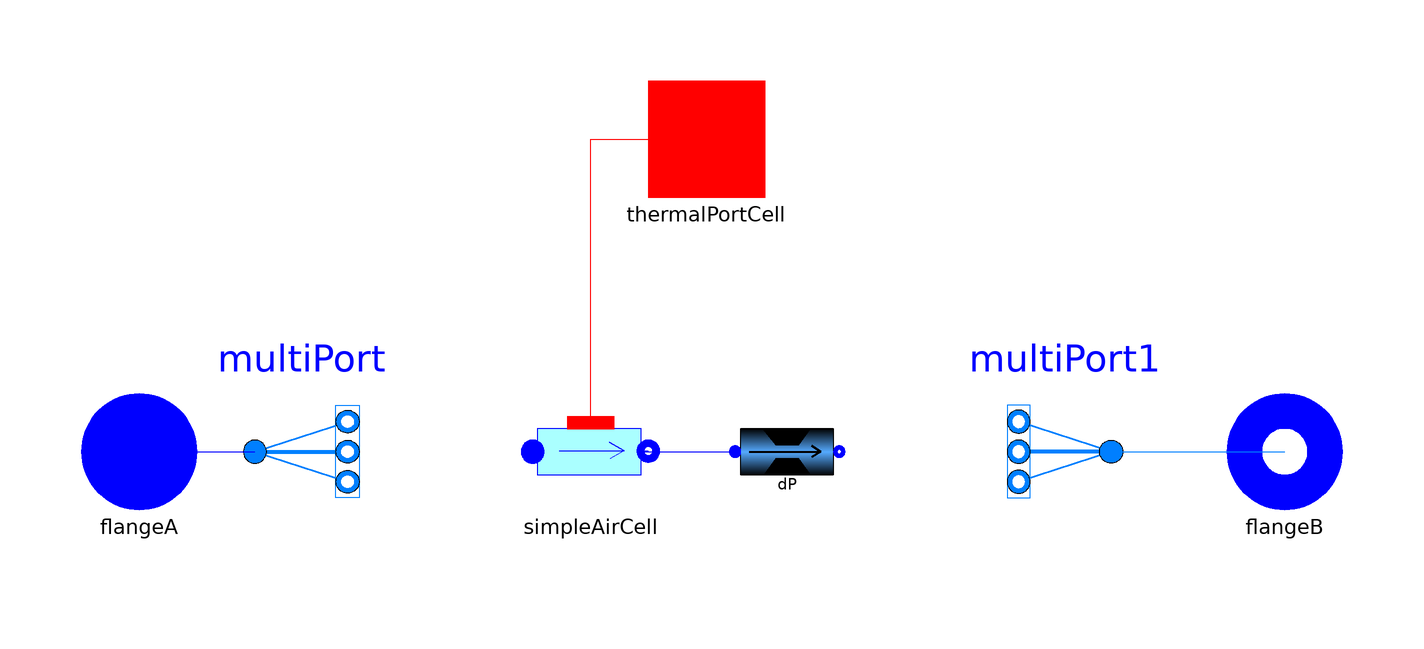

Above is the diagram view of the following Modelica model: its components placed by their Placement annotations and its connect equations drawn as lines.

model MultiFlow1D_DP
  "1-D fluid flow model. The Cells are in parallel and a pressure drop is considered"

  replaceable package Medium = Modelica.Media.Air.SimpleAir constrainedby
    Modelica.Media.Interfaces.PartialMedium  annotation (choicesAllMatching = true);

  parameter Integer N(min=1) = 10 "number of Cells";
  parameter Modelica.SIunits.Volume V_f= 0.0397 "Total volume of fluid";
  parameter Modelica.SIunits.Area A_f= 2.7 "Total Lateral surface";
  parameter Modelica.SIunits.MassFlowRate Mdotnom= 2 "Nominal fluid flow rate"
                                                                              annotation (Dialog(tab="Nominal Conditions"));
  parameter Modelica.SIunits.CoefficientOfHeatTransfer Unom= 100
    "Constant heat transfer coefficient" annotation (Dialog(tab="Nominal Conditions"));
   parameter Boolean UseNom=false
    "Use Nominal conditions to compute pressure drop characteristics";

    /************************** PRESSURE DROP COEFFICIENTS *********************/

 parameter Modelica.SIunits.Length h=0 "Static fluid head (dp = h * rho * g)"  annotation (Dialog(enable=(not UseNom)));
  parameter Real k= 38.4E3*9.5
    "Coefficient for linear pressure drop (dp = k * V_dot)"                            annotation (Dialog(enable=(not UseNom)));
  parameter Modelica.SIunits.Area A=(2*9.5*23282.7)^(-0.5)
    "Valve throat area for quadratic pressure drop (dp = 1/A²*M_dot²/(2*rho))"
                                                                                 annotation (Dialog(enable=(not UseNom)));
 parameter Modelica.SIunits.Pressure DELTAp_0=500
    "Pressure drop below which a 3rd order interpolation is used for the computation of the flow rate in order to avoid infinite derivative at 0";

/************************** NOMINAL VALUES *********************/

parameter Modelica.SIunits.Pressure p_nom=1e5 "Nominal pressure"
                       annotation (Dialog(tab="Nominal Conditions"));
parameter Modelica.SIunits.Temperature T_nom=423.15 "Nominal temperature"
                          annotation (Dialog(tab="Nominal Conditions"));
 parameter Modelica.SIunits.Density rho_nom=Medium.density_pT(
          p_nom,
          T_nom) "Nominal density"    annotation (Dialog(tab="Nominal Conditions"));
  parameter Modelica.SIunits.Pressure   DELTAp_stat_nom=0
    "Nominal static pressure drop"
                           annotation (Dialog(tab="Nominal Conditions"));
  parameter Modelica.SIunits.Pressure   DELTAp_lin_nom=0
    "Nominal linear pressure drop"
                           annotation (Dialog(tab="Nominal Conditions"));
  parameter Modelica.SIunits.Pressure   DELTAp_quad_nom=0
    "Nominal quadratic pressure drop"                                                      annotation (Dialog(tab="Nominal Conditions"));

    parameter Boolean   use_rho_nom=false
    "Use the nominal density for the computation of the pressure drop (i.e it depends only the flow rate)"
                           annotation (Dialog(tab="Nominal Conditions"));

/************************** INITIALIZATION OPTIONS *********************/
      parameter Boolean constinit=false
    "if true, sets the pressure drop to a constant value at the beginning of the simulation in order to avoid oscillations"
    annotation (Dialog(tab="Initialization"));
  parameter Boolean UseHomotopy=false
    "if true, uses homotopy to set the pressure drop to zero in the first initialization"
  annotation (Dialog(tab="Initialization"));
  parameter Modelica.SIunits.Pressure   DELTAp_start=DELTAp_stat_nom + DELTAp_lin_nom + DELTAp_quad_nom
    "Start Value for the pressure drop"                                                         annotation (Dialog(tab="Initialization"));
    parameter Modelica.SIunits.Time t_init=10
    "if constinit is true, time during which the pressure drop is set to the constant value DELTAp_start"
    annotation (Dialog(tab="Initialization", enable=constinit));
/******************************* HEAT TRANSFER MODEL **************************************/

replaceable model MultiFlow1DimHeatTransferModel =
      ThermoCycle.Components.HeatFlow.HeatTransfer.ConvectiveHeatTransfer.MassFlowDependence
constrainedby
    ThermoCycle.Components.HeatFlow.HeatTransfer.ConvectiveHeatTransfer.BaseClasses.PartialConvectiveCorrelation
    "Fluid heat transfer model" annotation (choicesAllMatching = true);
   /****************************  CELLS ***************************************/

 ThermoCycle.Components.FluidFlow.Pipes.AirCell[   N] simpleAirCell(
   redeclare each final package Medium = Medium,
   redeclare each final model HeatTransfer = MultiFlow1DimHeatTransferModel,
    each Mdotnom=Mdotnom/N,
    each Unom=Unom,
    each Vi=V_f/N,
    each Ai=A_f/N)
    annotation (Placement(transformation(extent={{-30,-10},{-10,10}})));
ThermoCycle.Components.Units.PdropAndValves.DP[N] dP(redeclare package Medium
      =                                                                               Medium,
    each UseNom=UseNom,
    each h=h,
    each k=k,
    each A=A,
    each DELTAp_0=DELTAp_0,
    each Mdot_nom=Mdotnom/N,
    each p_nom=p_nom,
    each T_nom=T_nom,
    each rho_nom=rho_nom,
    each DELTAp_stat_nom=DELTAp_stat_nom/N,
    each DELTAp_lin_nom=DELTAp_lin_nom/N,
    each DELTAp_quad_nom=DELTAp_quad_nom/N,
    each use_rho_nom=use_rho_nom,
    each constinit=constinit,
    each UseHomotopy=UseHomotopy,
    each DELTAp_start=DELTAp_start/N,
    each t_init=t_init)
    annotation (Placement(transformation(extent={{4,-10},{24,10}})));
 ThermoCycle.Interfaces.Fluid.FlangeA flangeA(redeclare package Medium = Medium)
    annotation (Placement(transformation(extent={{-108,-10},{-88,10}}),
        iconTransformation(extent={{-120,-20},{-80,20}})));
 ThermoCycle.Interfaces.Fluid.FlangeB flangeB(redeclare package Medium = Medium)
    annotation (Placement(transformation(extent={{90,-10},{110,10}}),
        iconTransformation(extent={{80,-20},{120,20}})));
  Modelica.Fluid.Fittings.MultiPort multiPort(redeclare package Medium = Medium,nPorts_b=N)
    annotation (Placement(transformation(extent={{-78,-20},{-62,20}})));
  Modelica.Fluid.Fittings.MultiPort multiPort1(redeclare package Medium = Medium,nPorts_b=N)
    annotation (Placement(transformation(extent={{70,-20},{54,20}})));
ThermoCycle.Interfaces.HeatTransfer.ThermalPortL[N] thermalPortCell
    annotation (Placement(transformation(extent={{-10,44},{10,64}}),
        iconTransformation(extent={{-40,40},{40,60}})));
equation
  connect(flangeA, multiPort.port_a) annotation (Line(
      points={{-98,0},{-78,0}},
      color={0,0,255},
      smooth=Smooth.None));
  connect(multiPort1.port_a, flangeB) annotation (Line(
      points={{70,0},{100,0}},
      color={0,127,255},
      smooth=Smooth.None));
  connect(simpleAirCell.Wall_ext, thermalPortCell) annotation (Line(
      points={{-20,5},{-20,54},{0,54}},
      color={255,0,0},
      smooth=Smooth.None));
    connect(simpleAirCell.OutFlow, dP.InFlow) annotation (Line(
      points={{-10,0.1},{-12,0.1},{-12,0},{5,0}},
      color={0,0,255},
      smooth=Smooth.None));
  for j in 1:N loop
  connect(multiPort.ports_b[j], simpleAirCell[j].InFlow);
  connect(dP[j].OutFlow, multiPort1.ports_b[j]);
  end for
  annotation (Diagram(graphics));

  annotation (Icon(graphics={
        Rectangle(
          extent={{-92,24},{86,10}},
          lineColor={135,135,135},
          fillPattern=FillPattern.Forward,
          fillColor={175,175,175}),
        Rectangle(
          extent={{-92,40},{86,26}},
          lineColor={135,135,135},
          fillPattern=FillPattern.Forward,
          fillColor={175,175,175}),
        Rectangle(
          extent={{-88,8},{90,-6}},
          lineColor={135,135,135},
          fillPattern=FillPattern.Forward,
          fillColor={175,175,175}),
        Rectangle(
          extent={{-90,-8},{88,-22}},
          lineColor={135,135,135},
          fillPattern=FillPattern.Forward,
          fillColor={175,175,175}),
        Text(
          extent={{-84,-10},{-46,-18}},
          lineColor={0,0,0},
          textString="nCells",
          textStyle={TextStyle.Bold}),
        Text(
          extent={{-96,36},{-58,28}},
          lineColor={0,0,0},
          textString="1",
          textStyle={TextStyle.Bold})}));
end MultiFlow1D_DP;